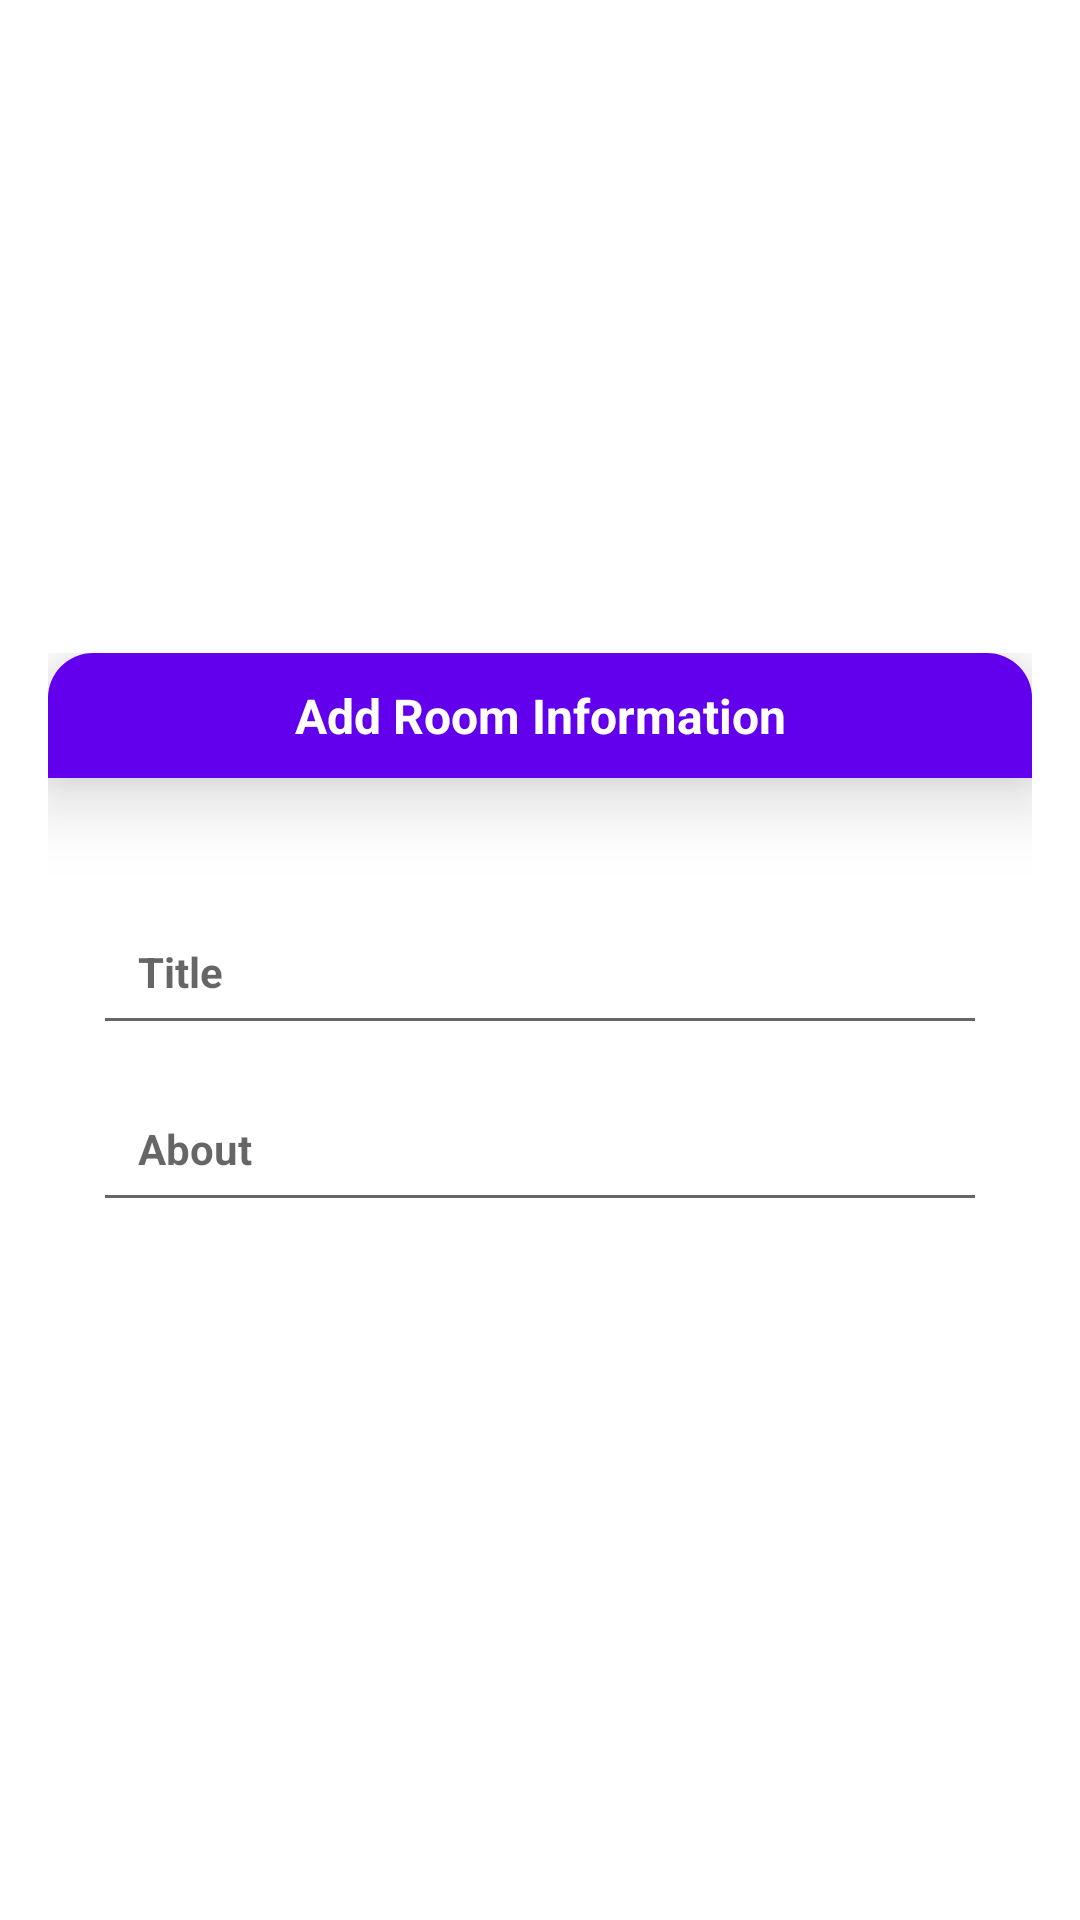

Produce the Android XML layout that renders to this screen, including the resource entries it uses.
<!-- AndroidManifest.xml: application theme Theme.Connect -->
<!-- res/layout/add_room_item.xml -->
<?xml version="1.0" encoding="utf-8"?>
<LinearLayout
    xmlns:android="http://schemas.android.com/apk/res/android"
    android:layout_width="match_parent"
    android:layout_height="match_parent"
    android:orientation="vertical"
    android:background="@drawable/rounded_corners"
    android:gravity="center"
    >


    <LinearLayout
        android:orientation="vertical"
        android:layout_margin="16dp"
        android:layout_width="match_parent"
        android:layout_height="wrap_content">
        <TextView
            android:text="Add Room Information"
            android:textStyle="bold"
            android:textSize="16sp"
            android:textColor="@color/white"
            android:background="@drawable/add_room_textview_background"
            android:padding="10dp"
            android:elevation="15dp"
            android:layout_gravity="center"
            android:gravity="center"
            android:layout_width="match_parent"
            android:layout_height="wrap_content"
            android:layout_marginBottom="30dp"/>

        <EditText
            android:id="@+id/roomName"
            android:layout_width="match_parent"
            android:layout_height="wrap_content"
            android:layout_marginLeft="15dp"
            android:layout_marginTop="10dp"
            android:layout_marginRight="15dp"
            android:layout_marginBottom="5dp"
            android:hint="Title"
            android:inputType="textPersonName"
            android:padding="15dp"
            android:textColor="@color/black"
            android:textSize="14sp"
            android:textStyle="bold"/>

        <EditText
            android:id="@+id/roomDetails"
            android:layout_width="match_parent"
            android:layout_height="wrap_content"
            android:layout_marginLeft="15dp"
            android:layout_marginTop="5dp"
            android:layout_marginRight="15dp"
            android:layout_marginBottom="15dp"
            android:hint="About"
            android:inputType="textShortMessage"
            android:padding="15dp"
            android:textColor="@color/black"
            android:textSize="14sp"
            android:textStyle="bold"/>



    </LinearLayout>

</LinearLayout>
<!-- resources referenced by this layout -->
<resources>
  <!-- drawable add_room_textview_background (drawable) -->
  <?xml version="1.0" encoding="utf-8"?>
  <shape
      android:shape="rectangle"
      xmlns:android="http://schemas.android.com/apk/res/android">
      <solid android:color="@color/purple_500"/>
      <corners android:topLeftRadius="15dp"
          android:topRightRadius="15dp"/>
  
  </shape>
  <!-- drawable rounded_corners (drawable) -->
  <?xml version="1.0" encoding="UTF-8"?>
  <shape xmlns:android="http://schemas.android.com/apk/res/android"
      android:padding="12dp"
      android:shape="rectangle" >
      <corners
          android:topLeftRadius="30dp"
          android:topRightRadius="30dp"
          android:bottomLeftRadius="30dp"
          android:bottomRightRadius="30dp" />
      <solid android:color="#FFFFFF" />
      <stroke
          android:color="@color/purple_500" />
  </shape>
  <style name="Theme.Connect" parent="Theme.MaterialComponents.DayNight.DarkActionBar">
          
          <item name="colorPrimary">@color/purple_500</item>
          <item name="colorPrimaryVariant">@color/purple_700</item>
          <item name="colorOnPrimary">@color/white</item>
          
          <item name="colorSecondary">@color/teal_200</item>
          <item name="colorSecondaryVariant">@color/teal_700</item>
          <item name="colorOnSecondary">@color/black</item>
          
          <item name="android:statusBarColor" tools:targetApi="l">@color/purple_500</item>
          <item name="android:windowLightStatusBar">true</item>        
      </style>
  <!-- not gathered from this repository: default colours our renderer supplied (Android Studio template values) -->
  <color name="purple_500">#FF6200EE</color>
  <color name="purple_700">#FF3700B3</color>
  <color name="teal_200">#FF03DAC5</color>
  <color name="teal_700">#FF018786</color>
  <color name="black">#FF000000</color>
  <color name="white">#FFFFFFFF</color>
</resources>
